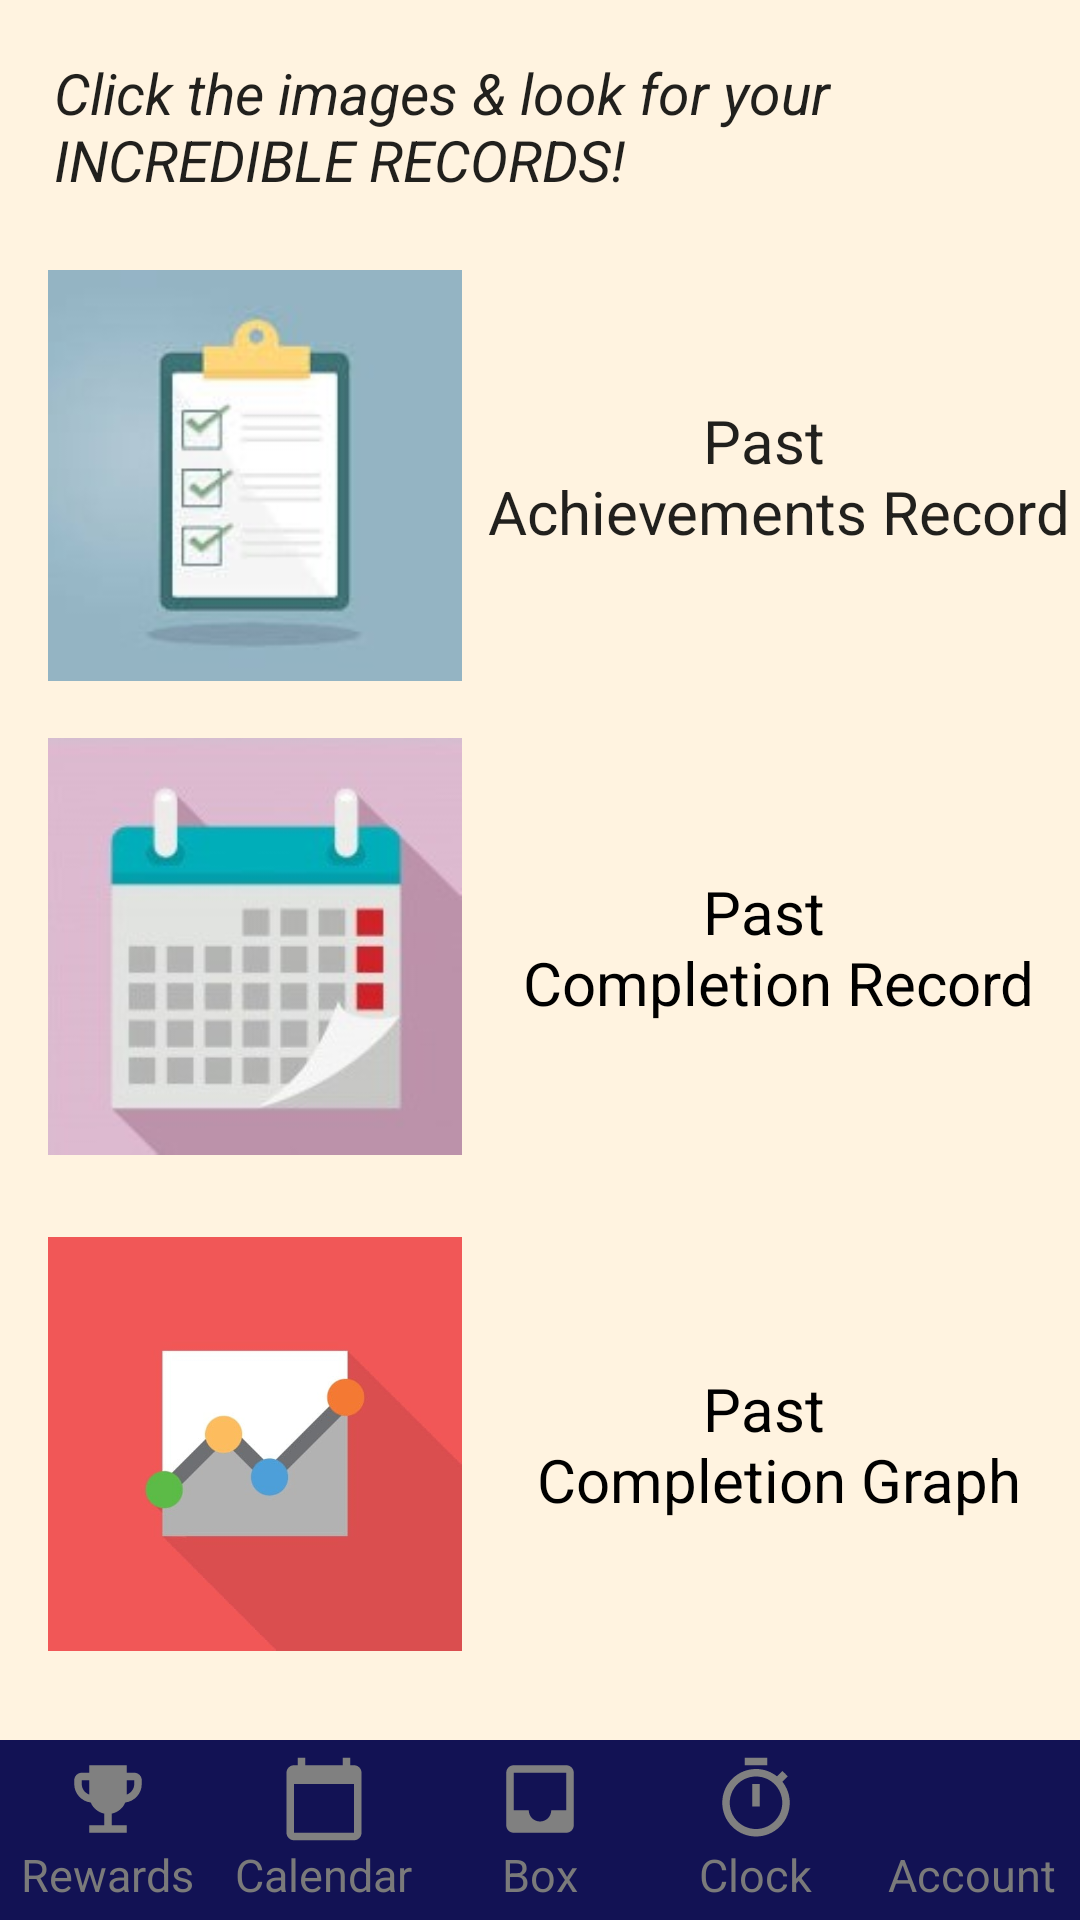

Layout XML and referenced resources for this Android screen:
<!-- AndroidManifest.xml: application theme AppTheme -->
<!-- res/layout/activity_record.xml -->
<?xml version="1.0" encoding="utf-8"?>
<androidx.constraintlayout.widget.ConstraintLayout xmlns:android="http://schemas.android.com/apk/res/android"
    xmlns:app="http://schemas.android.com/apk/res-auto"
    xmlns:tools="http://schemas.android.com/tools"
    android:layout_width="match_parent"
    android:layout_height="match_parent"
    android:background="#FFF3E0"
    tools:context=".Record">


    <TextView
        android:id="@+id/record_title"
        android:layout_width="0dp"
        android:layout_height="wrap_content"
        android:layout_marginStart="16dp"
        android:layout_marginLeft="16dp"
        android:layout_marginTop="16dp"
        android:padding="2dp"
        android:text="@string/recordtitle_text"
        android:textAppearance="@style/TextAppearance.AppCompat.Body1"
        android:textSize="19sp"
        android:textStyle="italic"
        app:fontFamily="@font/caveat_brush"
        app:layout_constraintStart_toStartOf="parent"
        app:layout_constraintTop_toTopOf="parent" />

    <ImageView
        android:id="@+id/ac_record"
        android:layout_width="138dp"
        android:layout_height="149dp"
        android:layout_marginStart="16dp"
        android:layout_marginLeft="16dp"
        android:layout_marginTop="16dp"
        android:contentDescription="Achievement Record"
        android:onClick="showPastAcRecord"
        app:layout_constraintStart_toStartOf="parent"
        app:layout_constraintTop_toBottomOf="@+id/record_title"
        app:srcCompat="@drawable/ff" />

    <ImageView
        android:id="@+id/calendar_record"
        android:layout_width="138dp"
        android:layout_height="149dp"
        android:layout_marginStart="16dp"
        android:layout_marginLeft="16dp"
        android:layout_marginTop="8dp"
        android:contentDescription="Calendar Record"
        android:onClick="showPastCalendarRecord"
        app:layout_constraintStart_toStartOf="parent"
        app:layout_constraintTop_toBottomOf="@+id/ac_record"
        app:srcCompat="@drawable/vv" />

    <ImageView
        android:id="@+id/plot_record"
        android:layout_width="138dp"
        android:layout_height="149dp"
        android:layout_marginStart="16dp"
        android:layout_marginLeft="16dp"
        android:layout_marginTop="16dp"
        android:layout_marginBottom="24dp"
        android:contentDescription="Graph Record"
        android:onClick="showPastGraphRecord"
        app:layout_constraintBottom_toTopOf="@+id/layout_bottom_bar"
        app:layout_constraintStart_toStartOf="parent"
        app:layout_constraintTop_toBottomOf="@+id/calendar_record"
        app:srcCompat="@drawable/kl" />

    <TextView
        android:id="@+id/image1_textlabel"
        android:layout_width="wrap_content"
        android:layout_height="wrap_content"
        android:gravity="center_horizontal"
        android:text="@string/image1_text"
        android:textAlignment="center"
        android:textAppearance="@style/TextAppearance.AppCompat.Body1"
        android:textSize="20sp"
        app:fontFamily="@font/architects_daughter"
        app:layout_constraintBottom_toBottomOf="@+id/ac_record"
        app:layout_constraintEnd_toEndOf="parent"
        app:layout_constraintStart_toEndOf="@+id/ac_record"
        app:layout_constraintTop_toTopOf="@+id/ac_record" />

    <TextView
        android:id="@+id/image2_textlabel"
        android:layout_width="wrap_content"
        android:layout_height="wrap_content"
        android:gravity="center_horizontal"
        android:text="@string/image2_text"
        android:textAlignment="center"
        android:textAppearance="@style/TextAppearance.AppCompat.Medium"
        android:textColor="@android:color/black"
        android:textSize="20sp"
        app:fontFamily="@font/architects_daughter"
        app:layout_constraintBottom_toBottomOf="@+id/calendar_record"
        app:layout_constraintEnd_toEndOf="parent"
        app:layout_constraintStart_toEndOf="@+id/calendar_record"
        app:layout_constraintTop_toTopOf="@+id/calendar_record" />

    <TextView
        android:id="@+id/image3_textlabel"
        android:layout_width="wrap_content"
        android:layout_height="wrap_content"
        android:gravity="center_horizontal"
        android:text="@string/image3_text"
        android:textAlignment="center"
        android:textAppearance="@style/TextAppearance.AppCompat.Medium"
        android:textColor="@android:color/black"
        android:textSize="20sp"
        app:fontFamily="@font/architects_daughter"
        app:layout_constraintBottom_toBottomOf="@+id/plot_record"
        app:layout_constraintEnd_toEndOf="parent"
        app:layout_constraintStart_toEndOf="@+id/plot_record"
        app:layout_constraintTop_toTopOf="@+id/plot_record" />

    <LinearLayout
        android:id="@+id/layout_bottom_bar"
        android:layout_width="match_parent"
        android:layout_height="60dp"
        android:layout_alignParentBottom="true"
        android:background="#121254"
        android:baselineAligned="false"
        android:orientation="horizontal"
        app:layout_constraintBottom_toBottomOf="parent">

        <LinearLayout
            android:id="@+id/layout_track"
            android:layout_width="0dp"
            android:layout_height="wrap_content"
            android:layout_gravity="center"
            android:layout_weight="1"
            android:gravity="center"
            android:orientation="vertical">

            <ImageView
                android:layout_width="30dp"
                android:layout_height="30dp"
                android:background="@drawable/ic_rewards_grey" />

            <TextView
                android:layout_width="wrap_content"
                android:layout_height="wrap_content"
                android:text="@string/rewards"
                android:textColor="@color/colorIconGrey"
                android:textSize="15sp" />
        </LinearLayout>

        <LinearLayout
            android:id="@+id/layout_search"
            android:layout_width="0dp"
            android:layout_height="wrap_content"
            android:layout_gravity="center"
            android:layout_weight="1"
            android:gravity="center"
            android:orientation="vertical">

            <ImageView
                android:layout_width="30dp"
                android:layout_height="30dp"
                android:background="@drawable/ic_calendar_grey" />

            <TextView
                android:layout_width="wrap_content"
                android:layout_height="wrap_content"
                android:text="@string/calendar"
                android:textColor="@color/colorIconGrey"
                android:textSize="15sp" />
        </LinearLayout>

        <LinearLayout
            android:id="@+id/layout_home"
            android:layout_width="0dp"
            android:layout_height="wrap_content"
            android:layout_gravity="center"
            android:layout_weight="1"
            android:gravity="center"
            android:orientation="vertical">

            <ImageView
                android:layout_width="30dp"
                android:layout_height="30dp"
                android:background="@drawable/ic_box_grey" />

            <TextView
                android:layout_width="wrap_content"
                android:layout_height="wrap_content"
                android:text="@string/box"
                android:textColor="@color/colorIconGrey"
                android:textSize="15sp" />

        </LinearLayout>

        <LinearLayout
            android:id="@+id/layout_record"
            android:layout_width="0dp"
            android:layout_height="wrap_content"
            android:layout_gravity="center"
            android:layout_weight="1"
            android:gravity="center"
            android:orientation="vertical">

            <ImageView
                android:layout_width="30dp"
                android:layout_height="30dp"
                android:background="@drawable/ic_clock_grey"
                android:color="#808080" />

            <TextView
                android:layout_width="wrap_content"
                android:layout_height="wrap_content"
                android:text="@string/clock"
                android:textColor="@color/colorIconGrey"
                android:textSize="15sp" />
        </LinearLayout>

        <LinearLayout
            android:id="@+id/layout_account"
            android:layout_width="0dp"
            android:layout_height="wrap_content"
            android:layout_gravity="center"
            android:layout_weight="1"
            android:gravity="center"
            android:orientation="vertical">

            <ImageView
                android:layout_width="30dp"
                android:layout_height="30dp"
                android:background="@drawable/ic_person_grey" />

            <TextView
                android:layout_width="wrap_content"
                android:layout_height="wrap_content"
                android:text="@string/account"
                android:textColor="@color/colorIconGrey"
                android:textSize="15sp" />
        </LinearLayout>
    </LinearLayout>


</androidx.constraintlayout.widget.ConstraintLayout>
<!-- resources referenced by this layout -->
<resources>
  <color name="colorIconGrey">#7A7A7A</color>
  <!-- drawable ff: jpg bitmap (drawable-v24, 25604 bytes) -->
  <!-- drawable ic_box_grey (drawable-v24) -->
  <?xml version="1.0" encoding="utf-8"?>
  <vector xmlns:android="http://schemas.android.com/apk/res/android"
      android:width="24dp"
      android:height="24dp"
      android:viewportWidth="24"
      android:viewportHeight="24"
      android:tint="#808080">
  
      <path
          android:pathData="M0 0h24v24H0V0z" />
      <path
          android:fillColor="#000000"
          android:pathData="M19 3H4.99c-1.11 0-1.98 0.89 -1.98 2L3 19c0 1.1 0.88 2 1.99 2H19c1.1 0 2-0.9 2-2V5c0-1.11-0.9-2-2-2zm0 12h-4c0 1.66-1.35 3-3 3s-3-1.34-3-3H4.99V5H19v10z" />
  </vector>
  <!-- drawable ic_calendar_grey (drawable-v24) -->
  <?xml version="1.0" encoding="utf-8"?>
  <vector xmlns:android="http://schemas.android.com/apk/res/android"
      android:width="24dp"
      android:height="24dp"
      android:viewportWidth="24"
      android:viewportHeight="24"
      android:tint="#808080">
  
      <path
          android:fillColor="#000000"
          android:pathData="M20 3h-1V1h-2v2H7V1H5v2H4c-1.1 0-2 0.9-2 2v16c0 1.1 0.9 2 2 2h16c1.1 0 2-0.9 2-2V5c0-1.1-0.9-2-2-2zm0 18H4V8h16v13z" />
      <path
          android:pathData="M0 0h24v24H0z" />
  </vector>
  <!-- drawable ic_clock_grey (drawable-v24) -->
  <?xml version="1.0" encoding="utf-8"?>
  <vector xmlns:android="http://schemas.android.com/apk/res/android"
      android:width="24dp"
      android:height="24dp"
      android:viewportWidth="24"
      android:viewportHeight="24"
      android:tint="#808080">
  
      <path
          android:pathData="M0 0h24v24H0z" />
      <path
          android:fillColor="#000000"
          android:pathData="M15 1H9v2h6V1zm-4 13h2V8h-2v6zm8.03-6.61l1.42-1.42c-0.43-0.51-0.9-0.99-1.41-1.41l-1.42 1.42C16.07 4.74 14.12 4 12 4c-4.97 0-9 4.03-9 9s4.02 9 9 9 9-4.03 9-9c0-2.12-0.74-4.07-1.97-5.61zM12 20c-3.87 0-7-3.13-7-7s3.13-7 7-7 7 3.13 7 7-3.13 7-7 7z" />
  </vector>
  <!-- drawable ic_rewards_grey (drawable-v24) -->
  <?xml version="1.0" encoding="utf-8"?>
  <vector xmlns:android="http://schemas.android.com/apk/res/android"
      android:width="24dp"
      android:height="24dp"
      android:viewportWidth="24"
      android:viewportHeight="24"
      android:tint="#808080">
  
      <path
          android:pathData="M 0 0 H 24 V 24 H 0 V 0 Z" />
      <path
          android:fillColor="#000000"
          android:pathData="M19,5h-2V3H7v2H5C3.9,5,3,5.9,3,7v1c0,2.55,1.92,4.63,4.39,4.94c0.63,1.5,1.98,2.63,3.61,2.96V19H7v2h10v-2h-4v-3.1 c1.63-0.33,2.98-1.46,3.61-2.96C19.08,12.63,21,10.55,21,8V7C21,5.9,20.1,5,19,5z M5,8V7h2v3.82C5.84,10.4,5,9.3,5,8z M19,8 c0,1.3-0.84,2.4-2,2.82V7h2V8z" />
  </vector>
  <!-- drawable kl: jpg bitmap (drawable-v24, 10366 bytes) -->
  <!-- drawable vv: jpg bitmap (drawable-v24, 29804 bytes) -->
  <string name="account">Account</string>
  <string name="box">Box</string>
  <string name="calendar">Calendar</string>
  <string name="clock">Clock</string>
  <string name="image1_text">Past \n Achievements Record</string>
  <string name="image2_text">Past \n Completion Record</string>
  <string name="image3_text">Past \n Completion Graph</string>
  <string name="recordtitle_text">Click the images &amp; look for your INCREDIBLE RECORDS!</string>
  <string name="rewards">Rewards</string>
  <style name="AppTheme" parent="Theme.AppCompat.Light.DarkActionBar">
          
          <item name="colorPrimary">@color/colorPrimary</item>
          <item name="colorPrimaryDark">@color/colorPrimaryDark</item>
          <item name="colorAccent">@color/colorAccent</item>
      </style>
  <color name="colorPrimary">#6200EE</color>
  <color name="colorPrimaryDark">#3700B3</color>
  <color name="colorAccent">#03DAC5</color>
</resources>
